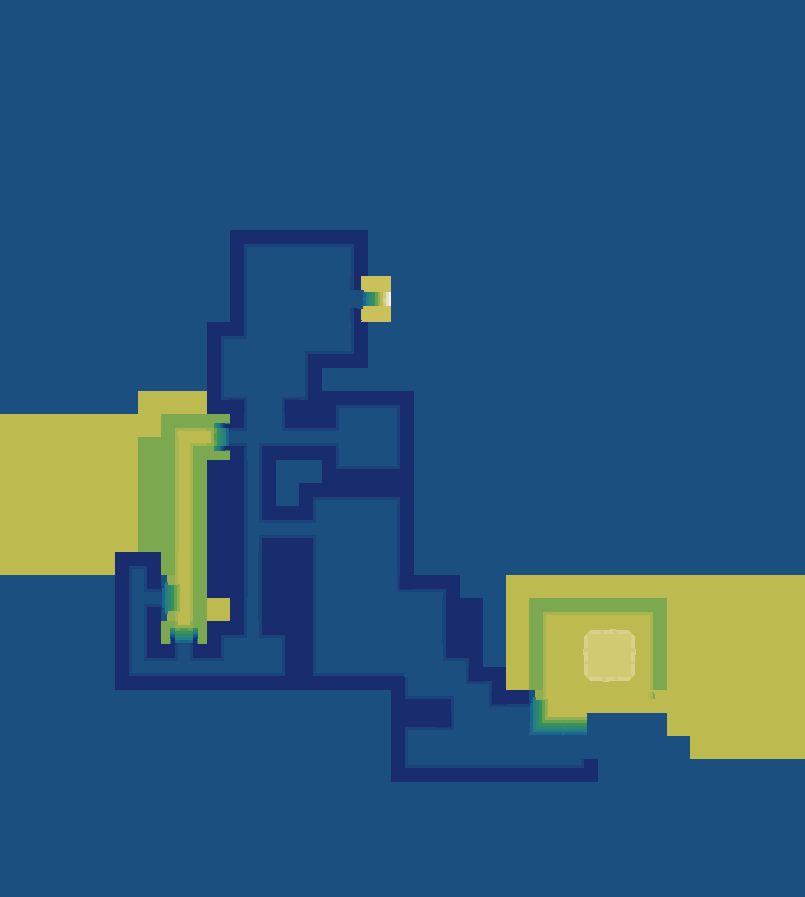

The file beside this chart, header and first rows:
source	layout_generated (walk_layer.build_heigh…
grid	sim_3735191432.tsv
width	805
height	897
format	i16 LE, row-major, levels of 7.8125 worl…
min	-3
max	23
